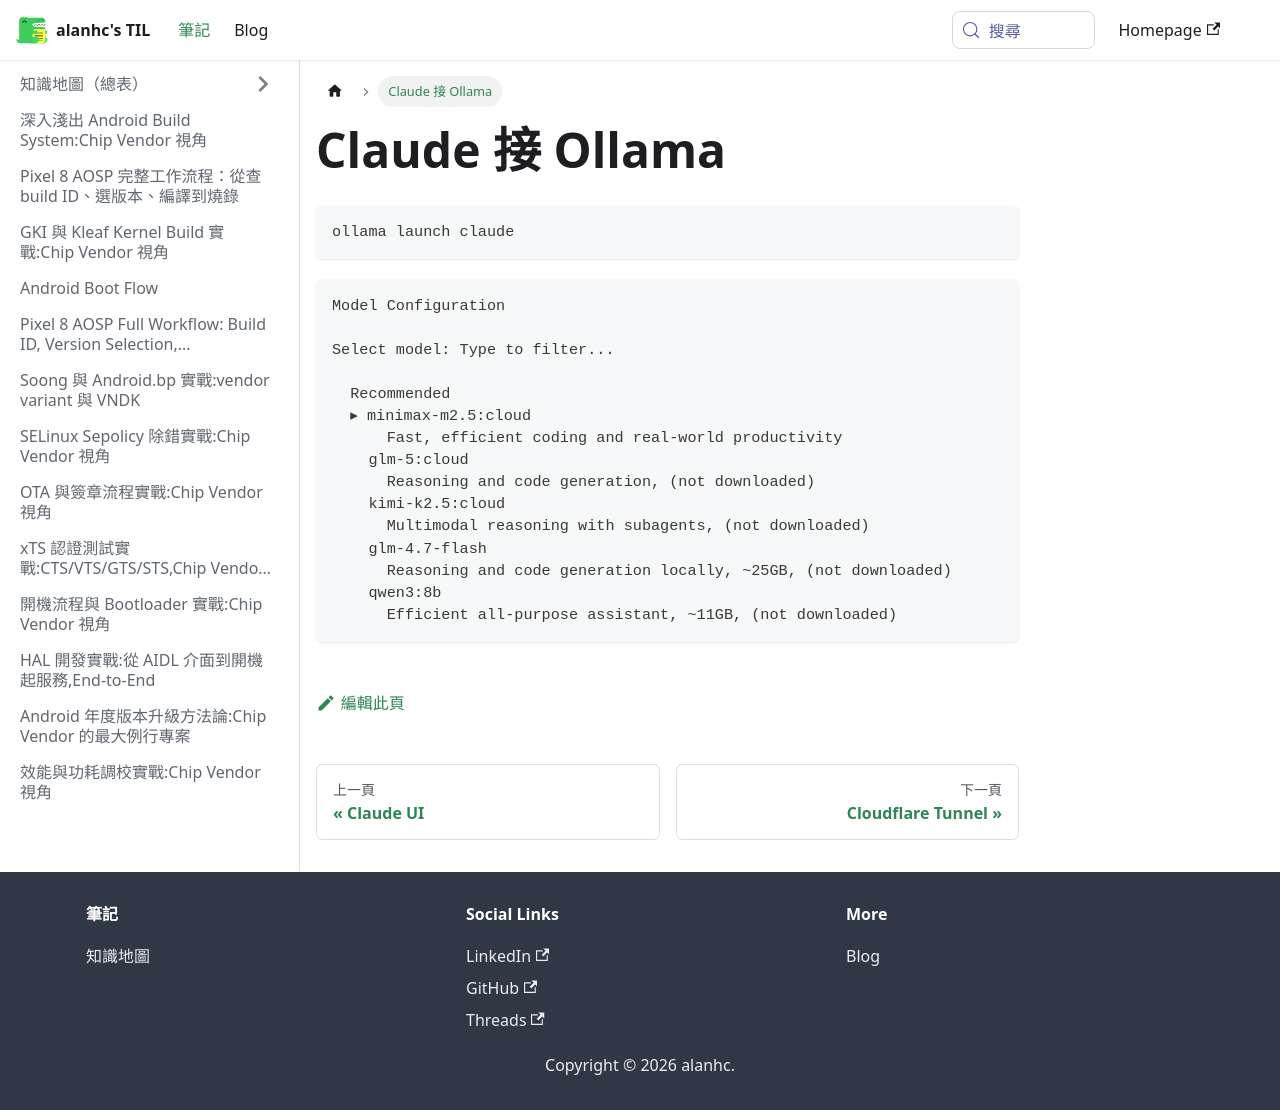

repository: alanhc/til · page: docs/claude_use_ollama.html · generator: docusaurus

# Claude 接 Ollama

```
ollama launch claude
```

```
Model Configuration

Select model: Type to filter...                                     
                                                                    
  Recommended                                                       
  ▸ minimax-m2.5:cloud                                              
      Fast, efficient coding and real-world productivity            
    glm-5:cloud                                                     
      Reasoning and code generation, (not downloaded)               
    kimi-k2.5:cloud                                                 
      Multimodal reasoning with subagents, (not downloaded)         
    glm-4.7-flash                                                   
      Reasoning and code generation locally, ~25GB, (not downloaded)
    qwen3:8b                                                        
      Efficient all-purpose assistant, ~11GB, (not downloaded)  
```
